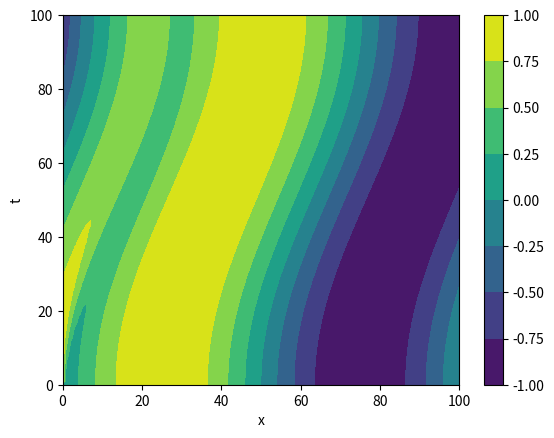
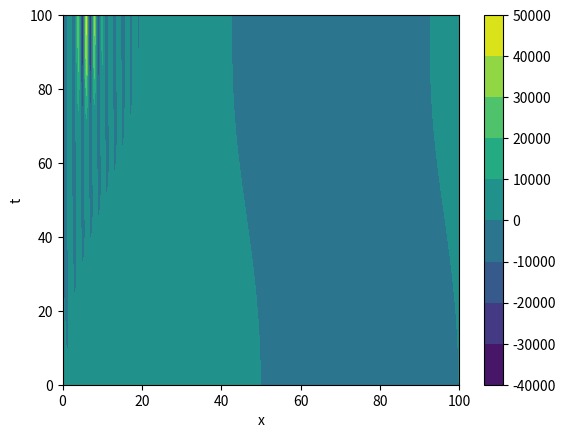
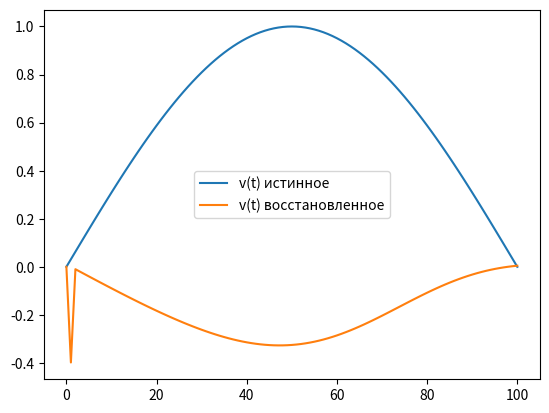

Here is the Python script that generated these plots, in order:
import numpy as np; import matplotlib.pyplot as plt

T = 0.8
L = 2.0
N = 100
M = 100

def v(t):
    return np.sin(np.pi*t/T)
def mu(t):
    return np.cos(np.pi * t)
def u0(x):
    return np.sin(2*np.pi*x/L)

tau = T/M
h = L/N
print("tau:", tau, "h:", h, "\nУсловие устойчивости:", tau<=h)

u = np.zeros((M+1,N+1))
x = np.linspace(0, L, N+1)
t = np.linspace(0, T, M+1)
u[0,:] = u0(x)
psi = np.zeros(M+1)
psi[0] = h/2 * (u[0,:-1].sum() + u[0,1:].sum())

for j in range(1, M+1):           # ФИКС 1: range(1,M) → range(1,M+1), иначе последний шаг пропускается
    u[j, 0] = mu(t[j])            # ФИКС 2: u[j-1,0]=0 → u[j,0]=mu(t[j]), граничное условие на текущий слой
    for i in range(1, N+1):
        u[j,i] = u[j-1,i] - tau/h * v(t[j-1]) * (u[j-1,i]-u[j-1,i-1])
    s = 0
    for i in range(1, N+1):
        s += (u[j, i-1] + u[j, i])
    psi[j] = h/2 * s

plt.figure()
p = plt.contourf(u)
plt.colorbar(p)
plt.xlabel("x")
plt.ylabel("t")

y = np.zeros((M+1,N+1))
y[0,:] = u0(x)
# ФИКС 3: убрана строка y[:,0]=0 — она обнуляла граничное условие для всех t сразу
v_r = np.zeros(M+1)

for j in range(1, M+1):           # ФИКС 4: range(1,M) → range(1,M+1)
    yn   = y[j-1, N]
    yn1  = y[j-1, N-1]
    denom = yn - yn1
    if abs(denom) > 1e-10:        # ФИКС 5: формула (8) с доски вместо psi[j-1]-y[j-1,N]
        v_ = (yn - psi[j]) * h / tau / denom
    else:
        v_ = 0.0
    v_r[j] = v_
    y[j, 0] = mu(t[j])            # граничное условие
    for i in range(1, N+1):
        y[j,i] = y[j-1,i] - v_ * tau/h * (y[j-1,i]-y[j-1,i-1])  # ФИКС 6: была просто копия y[j-1,i]

plt.figure()
p = plt.contourf(y)
plt.colorbar(p)
plt.xlabel("x")
plt.ylabel("t")

plt.figure()
plt.plot(v(t), label="v(t) истинное")
plt.plot(v_r,  label="v(t) восстановленное")
plt.legend()

plt.show()                         # ФИКС 7: убрана сломанная markdown-ссылка
